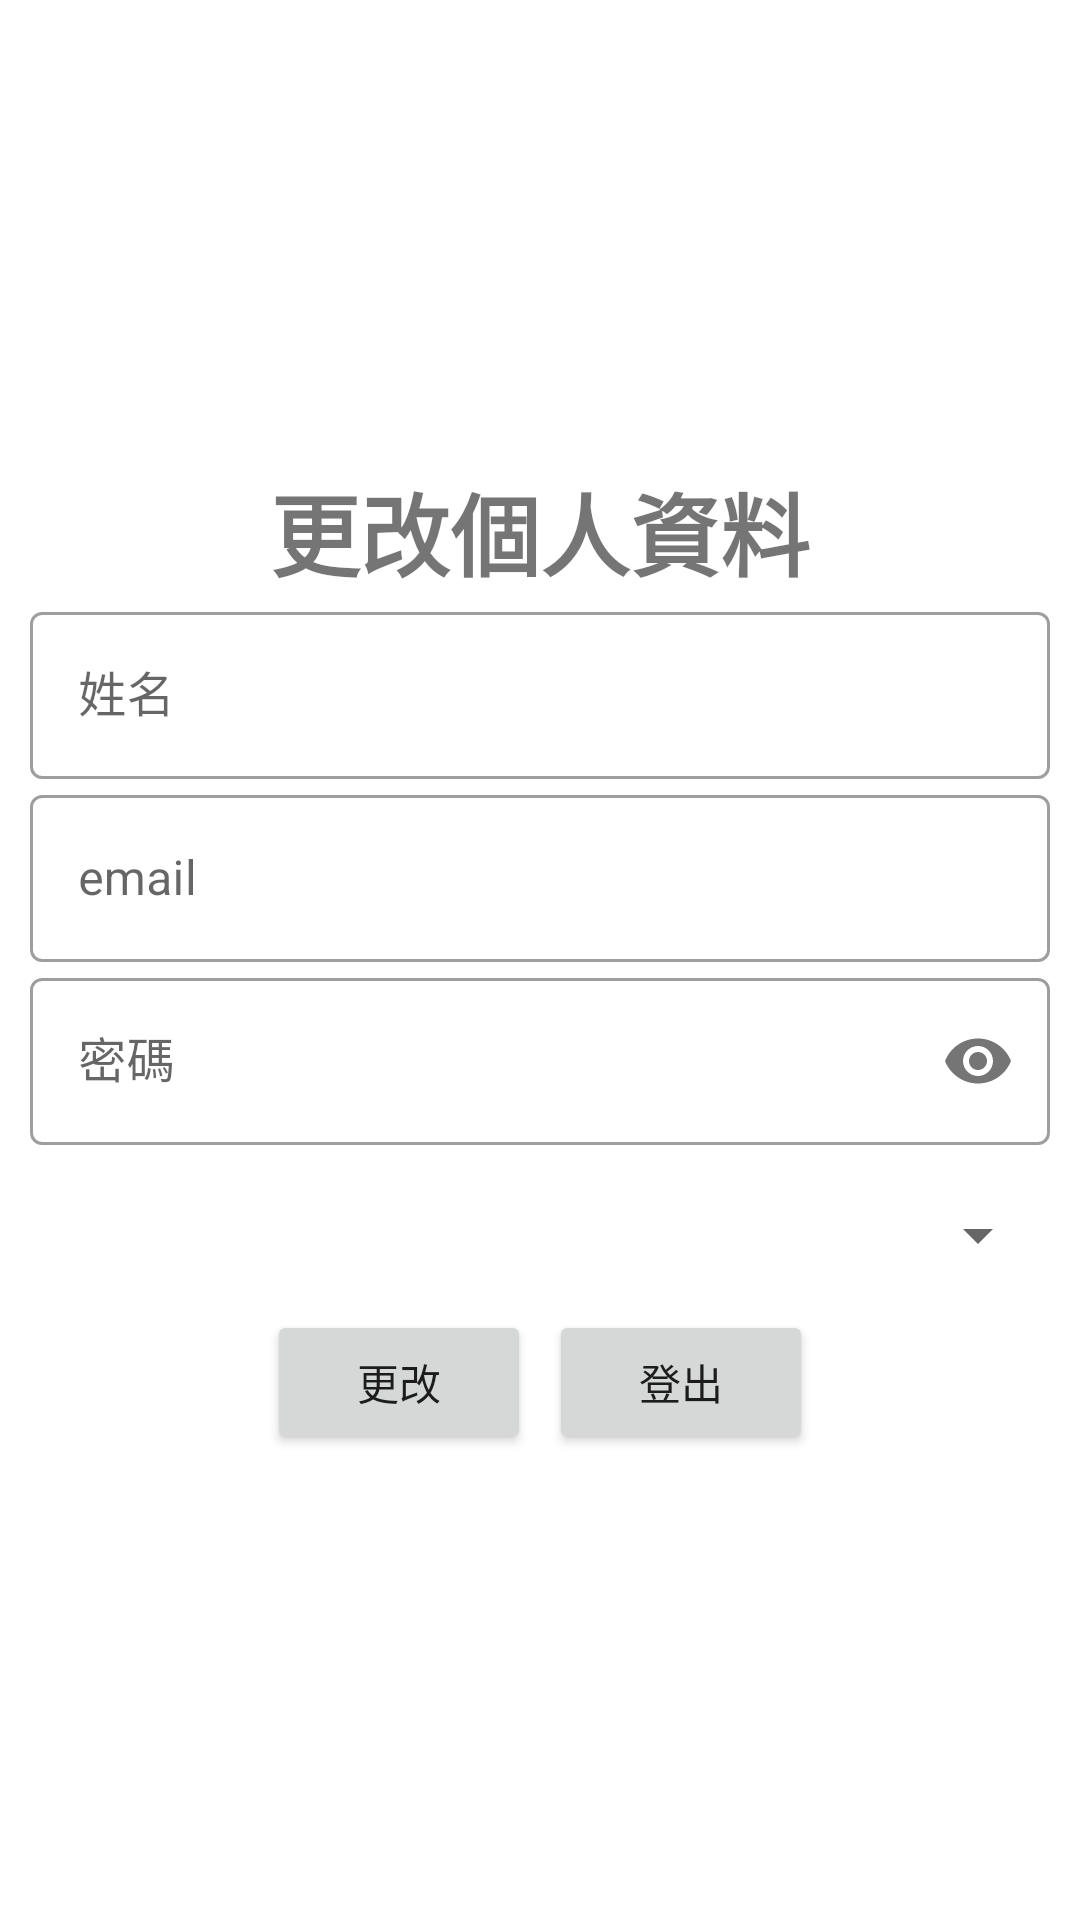

Write the Android layout XML for this screen, with the resource values it uses.
<!-- AndroidManifest.xml: application theme Theme.S5_0711 -->
<!-- res/layout/fragment_person_info.xml -->
<?xml version="1.0" encoding="utf-8"?>
<LinearLayout xmlns:android="http://schemas.android.com/apk/res/android"
    xmlns:tools="http://schemas.android.com/tools"
    android:layout_width="match_parent"
    android:layout_height="match_parent"
    xmlns:app="http://schemas.android.com/apk/res-auto"
    android:orientation="vertical"
    android:gravity="center"
    android:padding="10dp"
    tools:context=".PersonInfoFragment">

    <TextView
        android:layout_width="wrap_content"
        android:layout_height="wrap_content"
        android:text="@string/changeinfo"
        android:textSize="30dp"
        android:textStyle="bold"/>

    <com.google.android.material.textfield.TextInputLayout
        android:layout_width="match_parent"
        android:layout_height="wrap_content"
        android:hint="@string/name"
        style="@style/Widget.MaterialComponents.TextInputLayout.OutlinedBox">
        <com.google.android.material.textfield.TextInputEditText
            android:layout_width="match_parent"
            android:id="@+id/name"
            android:layout_height="wrap_content"/>
    </com.google.android.material.textfield.TextInputLayout>

    <com.google.android.material.textfield.TextInputLayout
        android:layout_width="match_parent"
        android:layout_height="wrap_content"
        android:hint="email"
        style="@style/Widget.MaterialComponents.TextInputLayout.OutlinedBox">
        <com.google.android.material.textfield.TextInputEditText
            android:layout_width="match_parent"
            android:id="@+id/email"
            android:layout_height="wrap_content"/>
    </com.google.android.material.textfield.TextInputLayout>


    <com.google.android.material.textfield.TextInputLayout
        android:layout_width="match_parent"
        android:layout_height="wrap_content"
        android:hint="@string/wd"
        app:passwordToggleEnabled="true"
        style="@style/Widget.MaterialComponents.TextInputLayout.OutlinedBox">
        <com.google.android.material.textfield.TextInputEditText
            android:layout_width="match_parent"
            android:inputType="textPassword"
            android:id="@+id/pwd"
            android:layout_height="wrap_content"/>
    </com.google.android.material.textfield.TextInputLayout>

    <com.google.android.material.textfield.TextInputLayout
        android:layout_width="match_parent"
        android:layout_height="50dp"
        android:hint="@string/country"
        android:layout_marginTop="5dp"
        android:gravity="center"
        style="@style/Widget.MaterialComponents.TextInputLayout.OutlinedBox">
        <Spinner
            android:layout_width="match_parent"
            android:layout_height="match_parent"
            android:id="@+id/country"/>
    </com.google.android.material.textfield.TextInputLayout>

    <LinearLayout
        android:layout_width="wrap_content"
        android:layout_height="wrap_content"
        android:orientation="horizontal">

        <Button
            android:layout_width="wrap_content"
            android:layout_height="wrap_content"
            android:layout_marginHorizontal="3dp"
            android:id="@+id/reg"
            android:text="更改"/>

        <Button
            android:layout_width="wrap_content"
            android:layout_height="wrap_content"
            android:layout_marginHorizontal="3dp"
            android:id="@+id/logout"
            android:text="登出"/>
    </LinearLayout>

</LinearLayout>
<!-- resources referenced by this layout -->
<resources>
  <string name="changeinfo">更改個人資料</string>
  <string name="country">國家</string>
  <string name="name">姓名</string>
  <string name="wd">密碼</string>
  <style name="Theme.S5_0711" parent="Theme.MaterialComponents.DayNight.NoActionBar">
          
          <item name="colorPrimary">@color/purple_500</item>
          <item name="colorPrimaryVariant">@color/purple_700</item>
          <item name="colorOnPrimary">@color/white</item>
          
          <item name="colorSecondary">@color/teal_200</item>
          <item name="colorSecondaryVariant">@color/teal_700</item>
          <item name="colorOnSecondary">@color/black</item>
          
          <item name="android:statusBarColor">?attr/colorPrimaryVariant</item>
          
      </style>
  <!-- not gathered from this repository: default colours our renderer supplied (Android Studio template values) -->
  <color name="purple_500">#FF6200EE</color>
  <color name="purple_700">#FF3700B3</color>
  <color name="teal_200">#FF03DAC5</color>
  <color name="teal_700">#FF018786</color>
  <color name="black">#FF000000</color>
  <color name="white">#FFFFFFFF</color>
</resources>
